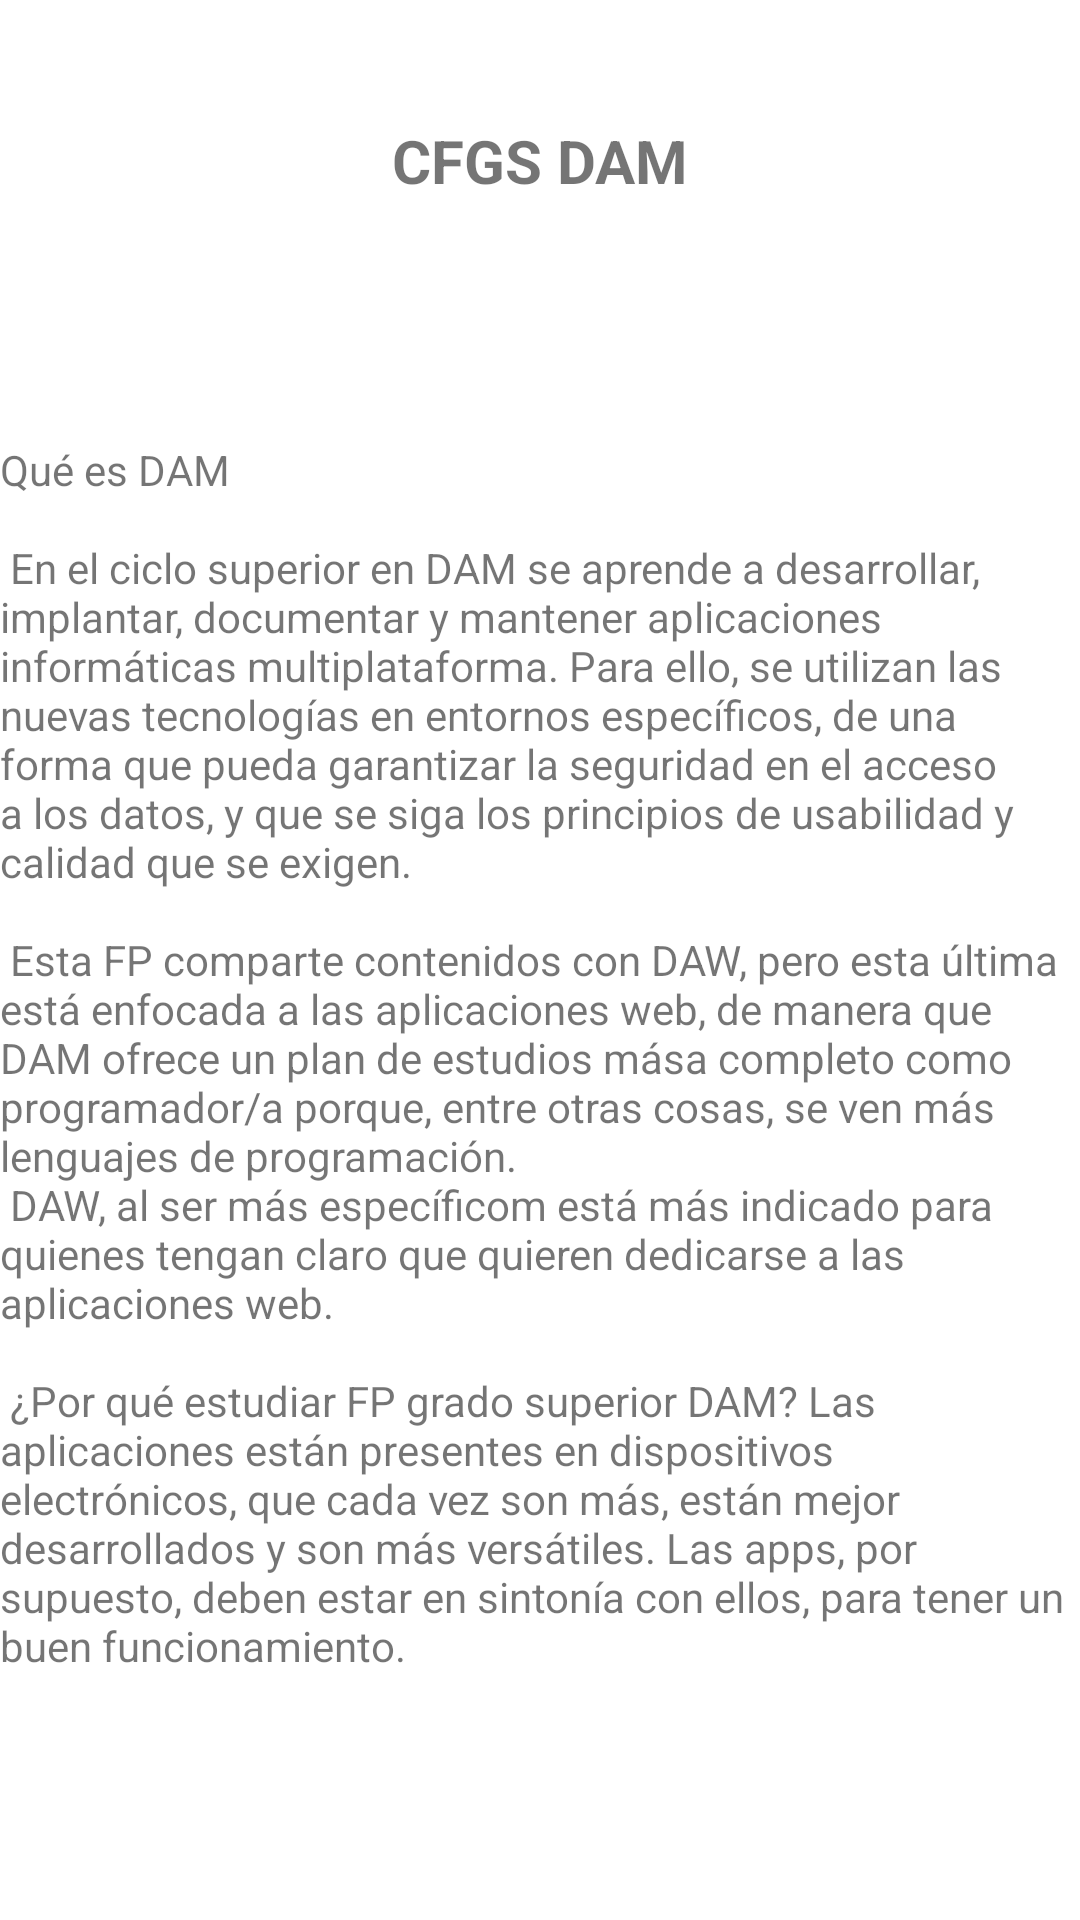

Layout XML and referenced resources for this Android screen:
<!-- AndroidManifest.xml: application theme Theme.EjercicioBottomNavigation -->
<!-- res/layout/fragment_dam.xml -->
<?xml version="1.0" encoding="utf-8"?>
<LinearLayout xmlns:android="http://schemas.android.com/apk/res/android"
    xmlns:app="http://schemas.android.com/apk/res-auto"
    xmlns:tools="http://schemas.android.com/tools"
    android:layout_width="match_parent"
    android:layout_height="match_parent"
    tools:context=".fragmentos.DamFragment" >

    <ScrollView
        android:id="@+id/idScrollViewDam"
        android:layout_width="match_parent"
        android:layout_height="match_parent">

        <androidx.constraintlayout.widget.ConstraintLayout
            android:id="@+id/linearLayout"
            android:layout_width="match_parent"
            android:layout_height="wrap_content">

            <TextView
                android:id="@+id/txtDam"
                android:layout_width="wrap_content"
                android:layout_height="wrap_content"
                android:layout_marginTop="40dp"
                android:text="@string/txt_dam"
                android:textSize="20sp"
                android:textStyle="bold"
                app:layout_constraintEnd_toEndOf="parent"
                app:layout_constraintStart_toStartOf="parent"
                app:layout_constraintTop_toTopOf="parent" />

            <ImageView
                android:id="@+id/idIVDamFragmento"
                android:layout_width="wrap_content"
                android:layout_height="wrap_content"
                android:layout_marginTop="40dp"
                app:layout_constraintEnd_toEndOf="parent"
                app:layout_constraintStart_toStartOf="parent"
                app:layout_constraintTop_toBottomOf="@+id/txtDam"
                app:srcCompat="@drawable/dam_icon_home" />

            <TextView
                android:id="@+id/txtLargoDam"
                android:layout_width="wrap_content"
                android:layout_height="wrap_content"
                android:layout_marginTop="40dp"
                android:text="@string/texto_dam"
                app:layout_constraintEnd_toEndOf="parent"
                app:layout_constraintStart_toStartOf="parent"
                app:layout_constraintTop_toBottomOf="@+id/idIVDamFragmento" />


        </androidx.constraintlayout.widget.ConstraintLayout>
    </ScrollView>
</LinearLayout>
<!-- resources referenced by this layout -->
<resources>
  <string name="texto_dam">
          "Qué es DAM\n\n"
  
          "En el ciclo superior en DAM se aprende a desarrollar, "
          "implantar, documentar y mantener aplicaciones "
          "informáticas multiplataforma. Para ello, se utilizan "
          "las nuevas tecnologías en entornos específicos, de "
          "una forma que pueda garantizar la seguridad en "
          "el acceso a los datos, y que se siga los principios de "
          "usabilidad y calidad que se exigen.\n\n"
  
          "Esta FP comparte contenidos con DAW, pero esta "
          "última está enfocada a las aplicaciones web, de "
          "manera que DAM ofrece un plan de estudios mása "
          "completo como programador/a porque, entre otras "
          "cosas, se ven más lenguajes de programación.\n"
          "DAW, al ser más específicom está más indicado para "
          "quienes tengan claro que quieren dedicarse a las "
          "aplicaciones web.\n\n"
  
          "¿Por qué estudiar FP grado superior DAM? Las "
          "aplicaciones están presentes en dispositivos "
          "electrónicos, que cada vez son más, están mejor "
          "desarrollados y son más versátiles. Las apps, por "
          "supuesto, deben estar en sintonía con ellos, para "
          "tener un buen funcionamiento.\n\n"
      </string>
  <string name="txt_dam">CFGS DAM</string>
  <style name="Theme.EjercicioBottomNavigation" parent="Theme.MaterialComponents.DayNight.DarkActionBar">
          
          <item name="colorPrimary">@color/verde</item>
          <item name="colorPrimaryVariant">@color/verde</item>
          <item name="colorOnPrimary">@color/white</item>
          
          <item name="colorSecondary">@color/teal_200</item>
          <item name="colorSecondaryVariant">@color/teal_700</item>
          <item name="colorOnSecondary">@color/black</item>
          
          <item name="android:statusBarColor">?attr/colorPrimaryVariant</item>
          
      </style>
  <color name="verde">#05947A</color>
  <color name="white">#FFFFFFFF</color>
  <color name="teal_200">#FF03DAC5</color>
  <color name="teal_700">#FF018786</color>
  <color name="black">#FF000000</color>
</resources>
